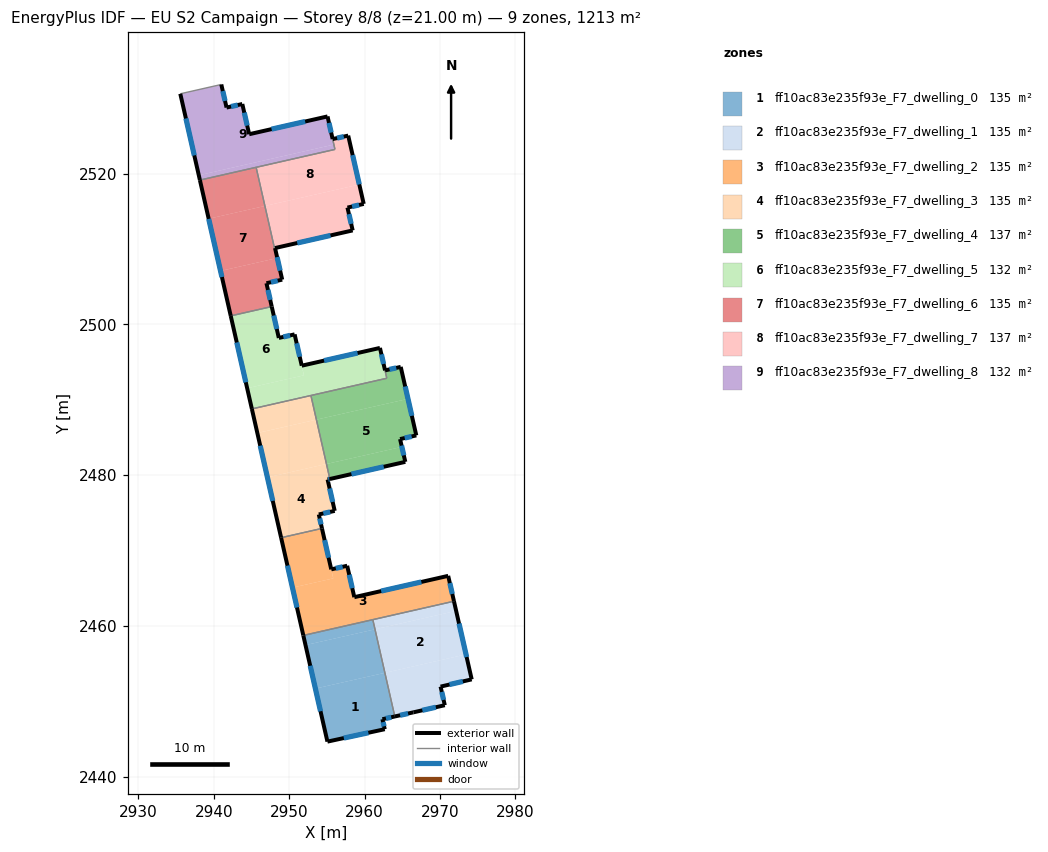
=== STOREY PLAN SPEC (per zone: floor XY polygon, exterior-wall plan segments, windows/doors) ===
zone 1: ff10ac83e235f93e_F7_dwelling_0  (134.7 m²)
  floor: (2962.70, 2453.78) (2964.01, 2447.99) (2962.37, 2447.62) (2962.68, 2446.30) (2955.07, 2444.65) (2953.48, 2451.68)
  floor: (2961.39, 2459.55) (2962.70, 2453.78) (2953.48, 2451.68) (2952.17, 2457.46)
  floor: (2961.10, 2460.83) (2961.39, 2459.55) (2952.17, 2457.46) (2951.88, 2458.74)
  exterior wall: (2962.37, 2447.62) – (2964.01, 2447.99)  [1.7 m]
    window: (2962.84, 2447.73) – (2963.54, 2447.88)  [0.9 m²]
  exterior wall: (2962.68, 2446.30) – (2962.37, 2447.62)  [1.4 m]
    window: (2962.59, 2446.68) – (2962.46, 2447.25)  [0.8 m²]
  exterior wall: (2955.07, 2444.65) – (2962.68, 2446.30)  [7.8 m]
    window: (2957.25, 2445.12) – (2960.51, 2445.83)  [4.3 m²]
  exterior wall: (2951.88, 2458.74) – (2955.07, 2444.65)  [14.4 m]
    window: (2952.79, 2454.71) – (2954.16, 2448.68)  [8.0 m²]
  interior walls: 2
zone 2: ff10ac83e235f93e_F7_dwelling_1  (134.7 m²)
  floor: (2972.15, 2461.99) (2973.46, 2456.22) (2962.70, 2453.78) (2961.39, 2459.55)
  floor: (2973.46, 2456.22) (2974.22, 2452.91) (2970.09, 2451.95) (2970.65, 2449.48) (2966.48, 2448.54) (2964.01, 2447.99) (2962.70, 2453.78)
  floor: (2971.86, 2463.28) (2972.15, 2461.99) (2961.39, 2459.55) (2961.10, 2460.83)
  exterior wall: (2970.09, 2451.95) – (2974.22, 2452.91)  [4.2 m]
    window: (2971.27, 2452.22) – (2973.04, 2452.63)  [2.3 m²]
  exterior wall: (2970.65, 2449.48) – (2970.09, 2451.95)  [2.5 m]
    window: (2970.49, 2450.19) – (2970.25, 2451.24)  [1.4 m²]
  exterior wall: (2966.48, 2448.54) – (2970.65, 2449.48)  [4.3 m]
    window: (2967.67, 2448.81) – (2969.46, 2449.21)  [2.4 m²]
  exterior wall: (2964.01, 2447.99) – (2966.48, 2448.54)  [2.5 m]
    window: (2964.72, 2448.15) – (2965.77, 2448.38)  [1.4 m²]
  exterior wall: (2974.22, 2452.91) – (2971.86, 2463.28)  [10.6 m]
    window: (2973.54, 2455.87) – (2972.53, 2460.31)  [5.9 m²]
  interior walls: 2
zone 3: ff10ac83e235f93e_F7_dwelling_2  (134.7 m²)
  floor: (2971.10, 2466.64) (2971.86, 2463.28) (2951.88, 2458.74) (2950.44, 2465.08) (2955.85, 2466.31) (2955.58, 2467.50) (2957.70, 2467.98) (2958.64, 2463.82)
  floor: (2954.35, 2472.94) (2955.85, 2466.31) (2950.44, 2465.08) (2948.93, 2471.71)
  exterior wall: (2971.10, 2466.64) – (2958.64, 2463.82)  [12.8 m]
    window: (2967.54, 2465.84) – (2962.20, 2464.62)  [7.0 m²]
  exterior wall: (2971.86, 2463.28) – (2971.10, 2466.64)  [3.5 m]
    window: (2971.64, 2464.24) – (2971.31, 2465.68)  [1.9 m²]
  exterior wall: (2948.93, 2471.71) – (2951.88, 2458.74)  [13.3 m]
    window: (2949.77, 2468.00) – (2951.03, 2462.44)  [7.3 m²]
  exterior wall: (2955.58, 2467.50) – (2954.35, 2472.94)  [5.6 m]
    window: (2955.23, 2469.06) – (2954.70, 2471.38)  [3.1 m²]
  exterior wall: (2957.70, 2467.98) – (2955.58, 2467.50)  [2.2 m]
    window: (2957.09, 2467.85) – (2956.18, 2467.64)  [1.2 m²]
  exterior wall: (2958.64, 2463.82) – (2957.70, 2467.98)  [4.3 m]
    window: (2958.37, 2465.01) – (2957.97, 2466.79)  [2.4 m²]
  interior walls: 3
zone 4: ff10ac83e235f93e_F7_dwelling_3  (134.7 m²)
  floor: (2954.95, 2481.49) (2955.40, 2479.49) (2955.10, 2479.42) (2956.04, 2475.26) (2953.93, 2474.79) (2954.35, 2472.94) (2948.93, 2471.71) (2947.11, 2479.71)
  floor: (2953.61, 2487.37) (2954.95, 2481.49) (2947.11, 2479.71) (2945.78, 2485.59)
  floor: (2952.88, 2490.57) (2953.61, 2487.37) (2945.78, 2485.59) (2945.05, 2488.79)
  exterior wall: (2955.10, 2479.42) – (2955.40, 2479.49)  [0.3 m]
    window: (2955.18, 2479.44) – (2955.31, 2479.47)  [0.2 m²]
  exterior wall: (2956.04, 2475.26) – (2955.10, 2479.42)  [4.3 m]
    window: (2955.77, 2476.45) – (2955.37, 2478.24)  [2.4 m²]
  exterior wall: (2953.93, 2474.79) – (2956.04, 2475.26)  [2.2 m]
    window: (2954.53, 2474.92) – (2955.44, 2475.13)  [1.2 m²]
  exterior wall: (2954.35, 2472.94) – (2953.93, 2474.79)  [1.9 m]
    window: (2954.23, 2473.47) – (2954.05, 2474.26)  [1.0 m²]
  exterior wall: (2945.05, 2488.79) – (2948.93, 2471.71)  [17.5 m]
    window: (2946.16, 2483.91) – (2947.82, 2476.59)  [9.7 m²]
  interior walls: 3
zone 5: ff10ac83e235f93e_F7_dwelling_4  (137.0 m²)
  floor: (2965.76, 2490.13) (2966.86, 2485.28) (2964.71, 2484.79) (2964.95, 2483.76) (2954.95, 2481.49) (2953.61, 2487.37)
  floor: (2964.95, 2483.76) (2965.41, 2481.77) (2955.40, 2479.49) (2954.95, 2481.49)
  floor: (2964.80, 2494.37) (2965.76, 2490.13) (2953.61, 2487.37) (2952.88, 2490.57) (2962.95, 2492.86) (2962.39, 2495.32) (2962.72, 2493.90)
  exterior wall: (2965.41, 2481.77) – (2964.71, 2484.79)  [3.1 m]
    window: (2965.21, 2482.63) – (2964.91, 2483.93)  [1.7 m²]
  exterior wall: (2955.40, 2479.49) – (2965.41, 2481.77)  [10.3 m]
    window: (2958.26, 2480.14) – (2962.55, 2481.12)  [5.7 m²]
  exterior wall: (2962.72, 2493.90) – (2962.04, 2496.88)  [3.1 m]
    window: (2962.53, 2494.75) – (2962.24, 2496.03)  [1.7 m²]
  exterior wall: (2964.80, 2494.37) – (2962.72, 2493.90)  [2.1 m]
    window: (2964.21, 2494.23) – (2963.31, 2494.04)  [1.2 m²]
  exterior wall: (2966.86, 2485.28) – (2964.80, 2494.37)  [9.3 m]
    window: (2966.27, 2487.87) – (2965.39, 2491.77)  [5.1 m²]
  exterior wall: (2964.71, 2484.79) – (2966.86, 2485.28)  [2.2 m]
    window: (2965.33, 2484.93) – (2966.25, 2485.14)  [1.2 m²]
  interior walls: 3
zone 6: ff10ac83e235f93e_F7_dwelling_5  (132.4 m²)
  floor: (2962.04, 2496.88) (2962.95, 2492.86) (2945.05, 2488.79) (2944.43, 2491.53) (2951.96, 2493.25) (2951.67, 2494.53)
  floor: (2950.72, 2498.68) (2951.95, 2493.24) (2944.43, 2491.53) (2942.25, 2501.13) (2947.68, 2502.37) (2948.62, 2498.21)
  exterior wall: (2942.25, 2501.13) – (2945.05, 2488.79)  [12.7 m]
    window: (2943.05, 2497.61) – (2944.25, 2492.32)  [7.0 m²]
  exterior wall: (2948.62, 2498.21) – (2947.68, 2502.37)  [4.3 m]
    window: (2948.36, 2499.40) – (2947.95, 2501.18)  [2.4 m²]
  exterior wall: (2950.72, 2498.68) – (2948.62, 2498.21)  [2.2 m]
    window: (2950.12, 2498.55) – (2949.22, 2498.34)  [1.2 m²]
  exterior wall: (2951.67, 2494.53) – (2950.72, 2498.68)  [4.3 m]
    window: (2951.40, 2495.71) – (2950.99, 2497.50)  [2.3 m²]
  exterior wall: (2962.04, 2496.88) – (2951.67, 2494.53)  [10.6 m]
    window: (2959.07, 2496.21) – (2954.63, 2495.20)  [5.9 m²]
  interior walls: 4
zone 7: ff10ac83e235f93e_F7_dwelling_6  (135.0 m²)
  floor: (2948.42, 2508.81) (2949.07, 2505.94) (2946.98, 2505.47) (2947.68, 2502.37) (2942.25, 2501.13) (2940.89, 2507.10)
  floor: (2946.78, 2515.72) (2948.05, 2510.12) (2948.12, 2510.13) (2948.42, 2508.81) (2940.89, 2507.10) (2939.32, 2514.02)
  floor: (2945.61, 2520.84) (2946.78, 2515.72) (2939.32, 2514.02) (2938.16, 2519.15)
  exterior wall: (2946.98, 2505.47) – (2949.07, 2505.94)  [2.1 m]
    window: (2947.58, 2505.60) – (2948.48, 2505.80)  [1.2 m²]
  exterior wall: (2947.68, 2502.37) – (2946.98, 2505.47)  [3.2 m]
    window: (2947.48, 2503.25) – (2947.18, 2504.58)  [1.7 m²]
  exterior wall: (2938.16, 2519.15) – (2942.25, 2501.13)  [18.5 m]
    window: (2939.32, 2514.00) – (2941.08, 2506.28)  [10.2 m²]
  exterior wall: (2949.07, 2505.94) – (2948.12, 2510.13)  [4.3 m]
    window: (2948.80, 2507.14) – (2948.39, 2508.94)  [2.4 m²]
  interior walls: 4
zone 8: ff10ac83e235f93e_F7_dwelling_7  (137.4 m²)
  floor: (2959.31, 2518.56) (2959.89, 2515.99) (2957.73, 2515.50) (2958.42, 2512.47) (2948.12, 2510.13) (2948.05, 2510.12) (2946.78, 2515.72)
  floor: (2957.83, 2525.05) (2959.31, 2518.56) (2946.78, 2515.72) (2945.61, 2520.84) (2956.07, 2523.22) (2955.77, 2524.59)
  exterior wall: (2957.83, 2525.05) – (2955.77, 2524.59)  [2.1 m]
    window: (2957.24, 2524.92) – (2956.36, 2524.72)  [1.2 m²]
  exterior wall: (2959.89, 2515.99) – (2957.83, 2525.05)  [9.3 m]
    window: (2959.30, 2518.58) – (2958.42, 2522.46)  [5.1 m²]
  exterior wall: (2957.73, 2515.50) – (2959.89, 2515.99)  [2.2 m]
    window: (2958.35, 2515.64) – (2959.27, 2515.85)  [1.2 m²]
  exterior wall: (2958.42, 2512.47) – (2957.73, 2515.50)  [3.1 m]
    window: (2958.23, 2513.34) – (2957.93, 2514.64)  [1.7 m²]
  exterior wall: (2948.13, 2510.13) – (2958.42, 2512.47)  [10.6 m]
    window: (2951.07, 2510.80) – (2955.48, 2511.81)  [5.8 m²]
  interior walls: 4
zone 9: ff10ac83e235f93e_F7_dwelling_8  (131.8 m²)
  floor: (2955.93, 2523.86) (2956.07, 2523.22) (2938.16, 2519.15) (2938.01, 2519.79)
  floor: (2955.09, 2527.60) (2955.92, 2523.86) (2938.01, 2519.79) (2935.55, 2530.60) (2940.99, 2531.84) (2941.69, 2528.78) (2943.78, 2529.24) (2944.69, 2525.24)
  exterior wall: (2935.55, 2530.60) – (2938.16, 2519.15)  [11.7 m]
    window: (2936.30, 2527.33) – (2937.41, 2522.42)  [6.5 m²]
  exterior wall: (2941.69, 2528.78) – (2940.99, 2531.84)  [3.1 m]
    window: (2941.49, 2529.65) – (2941.19, 2530.96)  [1.7 m²]
  exterior wall: (2943.78, 2529.24) – (2941.69, 2528.78)  [2.1 m]
    window: (2943.18, 2529.11) – (2942.29, 2528.91)  [1.2 m²]
  exterior wall: (2944.69, 2525.24) – (2943.78, 2529.24)  [4.1 m]
    window: (2944.43, 2526.38) – (2944.04, 2528.10)  [2.3 m²]
  exterior wall: (2955.09, 2527.60) – (2944.69, 2525.24)  [10.7 m]
    window: (2952.12, 2526.92) – (2947.66, 2525.91)  [5.9 m²]
  exterior wall: (2955.76, 2524.60) – (2955.09, 2527.60)  [3.1 m]
    window: (2955.57, 2525.45) – (2955.28, 2526.74)  [1.7 m²]
  interior walls: 4

=== DERIVED (storey summary) ===
Building: EU S2 Campaign
Storey: 8 of 8  (floor level z = 21.00 m)
Storey gross floor area: 1212.5 m²
Zones on this storey: 9
  - ff10ac83e235f93e_F7_dwelling_0: floor 134.7 m²; exterior wall 25.3 m (75.8 m²); 4 window(s) 13.9 m²; WWR 18.4%
  - ff10ac83e235f93e_F7_dwelling_1: floor 134.7 m²; exterior wall 24.2 m (72.6 m²); 5 window(s) 13.3 m²; WWR 18.4%
  - ff10ac83e235f93e_F7_dwelling_2: floor 134.7 m²; exterior wall 41.5 m (124.6 m²); 6 window(s) 22.9 m²; WWR 18.4%
  - ff10ac83e235f93e_F7_dwelling_3: floor 134.7 m²; exterior wall 26.2 m (78.5 m²); 5 window(s) 14.4 m²; WWR 18.4%
  - ff10ac83e235f93e_F7_dwelling_4: floor 137.0 m²; exterior wall 30.1 m (90.2 m²); 6 window(s) 16.6 m²; WWR 18.4%
  - ff10ac83e235f93e_F7_dwelling_5: floor 132.4 m²; exterior wall 34.0 m (101.9 m²); 5 window(s) 18.7 m²; WWR 18.4%
  - ff10ac83e235f93e_F7_dwelling_6: floor 135.0 m²; exterior wall 28.1 m (84.3 m²); 4 window(s) 15.5 m²; WWR 18.4%
  - ff10ac83e235f93e_F7_dwelling_7: floor 137.4 m²; exterior wall 27.3 m (81.9 m²); 5 window(s) 15.0 m²; WWR 18.4%
  - ff10ac83e235f93e_F7_dwelling_8: floor 131.8 m²; exterior wall 34.9 m (104.6 m²); 6 window(s) 19.2 m²; WWR 18.4%
Zone adjacency (shared interzone walls):
  - ff10ac83e235f93e_F7_dwelling_0 ↔ ff10ac83e235f93e_F7_dwelling_1
  - ff10ac83e235f93e_F7_dwelling_0 ↔ ff10ac83e235f93e_F7_dwelling_2
  - ff10ac83e235f93e_F7_dwelling_1 ↔ ff10ac83e235f93e_F7_dwelling_2
  - ff10ac83e235f93e_F7_dwelling_2 ↔ ff10ac83e235f93e_F7_dwelling_3
  - ff10ac83e235f93e_F7_dwelling_3 ↔ ff10ac83e235f93e_F7_dwelling_4
  - ff10ac83e235f93e_F7_dwelling_3 ↔ ff10ac83e235f93e_F7_dwelling_5
  - ff10ac83e235f93e_F7_dwelling_4 ↔ ff10ac83e235f93e_F7_dwelling_5
  - ff10ac83e235f93e_F7_dwelling_5 ↔ ff10ac83e235f93e_F7_dwelling_6
  - ff10ac83e235f93e_F7_dwelling_6 ↔ ff10ac83e235f93e_F7_dwelling_7
  - ff10ac83e235f93e_F7_dwelling_6 ↔ ff10ac83e235f93e_F7_dwelling_8
  - ff10ac83e235f93e_F7_dwelling_7 ↔ ff10ac83e235f93e_F7_dwelling_8